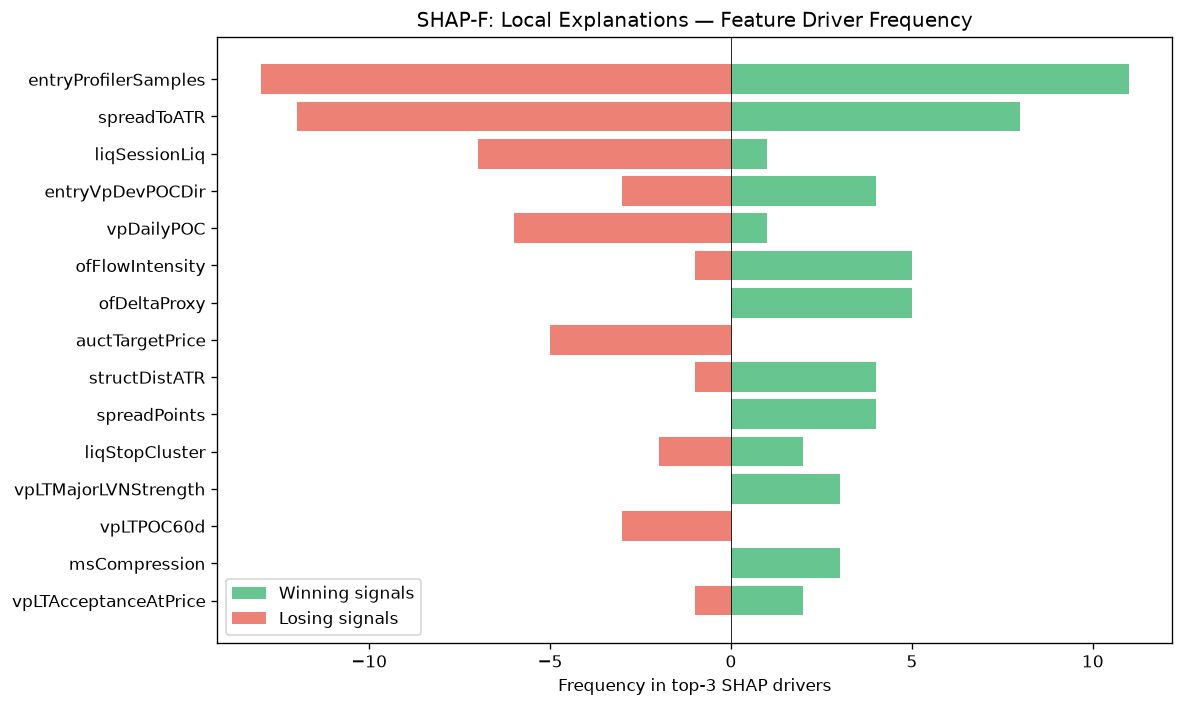

Data behind this chart, as committed beside it:
feature, win_top3_freq, lose_top3_freq, total_top3_freq, win_bias
entryProfilerSamples, 11, 13, 24, 0.4583
spreadToATR, 8, 12, 20, 0.4
liqSessionLiq, 1, 7, 8, 0.125
entryVpDevPOCDir, 4, 3, 7, 0.5714
vpDailyPOC, 1, 6, 7, 0.1429
ofFlowIntensity, 5, 1, 6, 0.8333
ofDeltaProxy, 5, 0, 5, 1
auctTargetPrice, 0, 5, 5, 0.0
structDistATR, 4, 1, 5, 0.8
spreadPoints, 4, 0, 4, 1
liqStopCluster, 2, 2, 4, 0.5
vpLTMajorLVNStrength, 3, 0, 3, 1
vpLTPOC60d, 0, 3, 3, 0.0
msCompression, 3, 0, 3, 1
vpLTAcceptanceAtPrice, 2, 1, 3, 0.6667
smZoneQuality, 2, 0, 2, 1
auctExpReward, 2, 0, 2, 1
vpDevPOCSlope, 0, 2, 2, 0.0
vpCompVAL, 2, 0, 2, 1
liqContext, 0, 1, 1, 0.0
RR, 0, 1, 1, 0.0
auctLVNStrength, 0, 1, 1, 0.0
vpLTMajorHVNPrice, 1, 0, 1, 1
liqPremDisc, 0, 1, 1, 0.0
